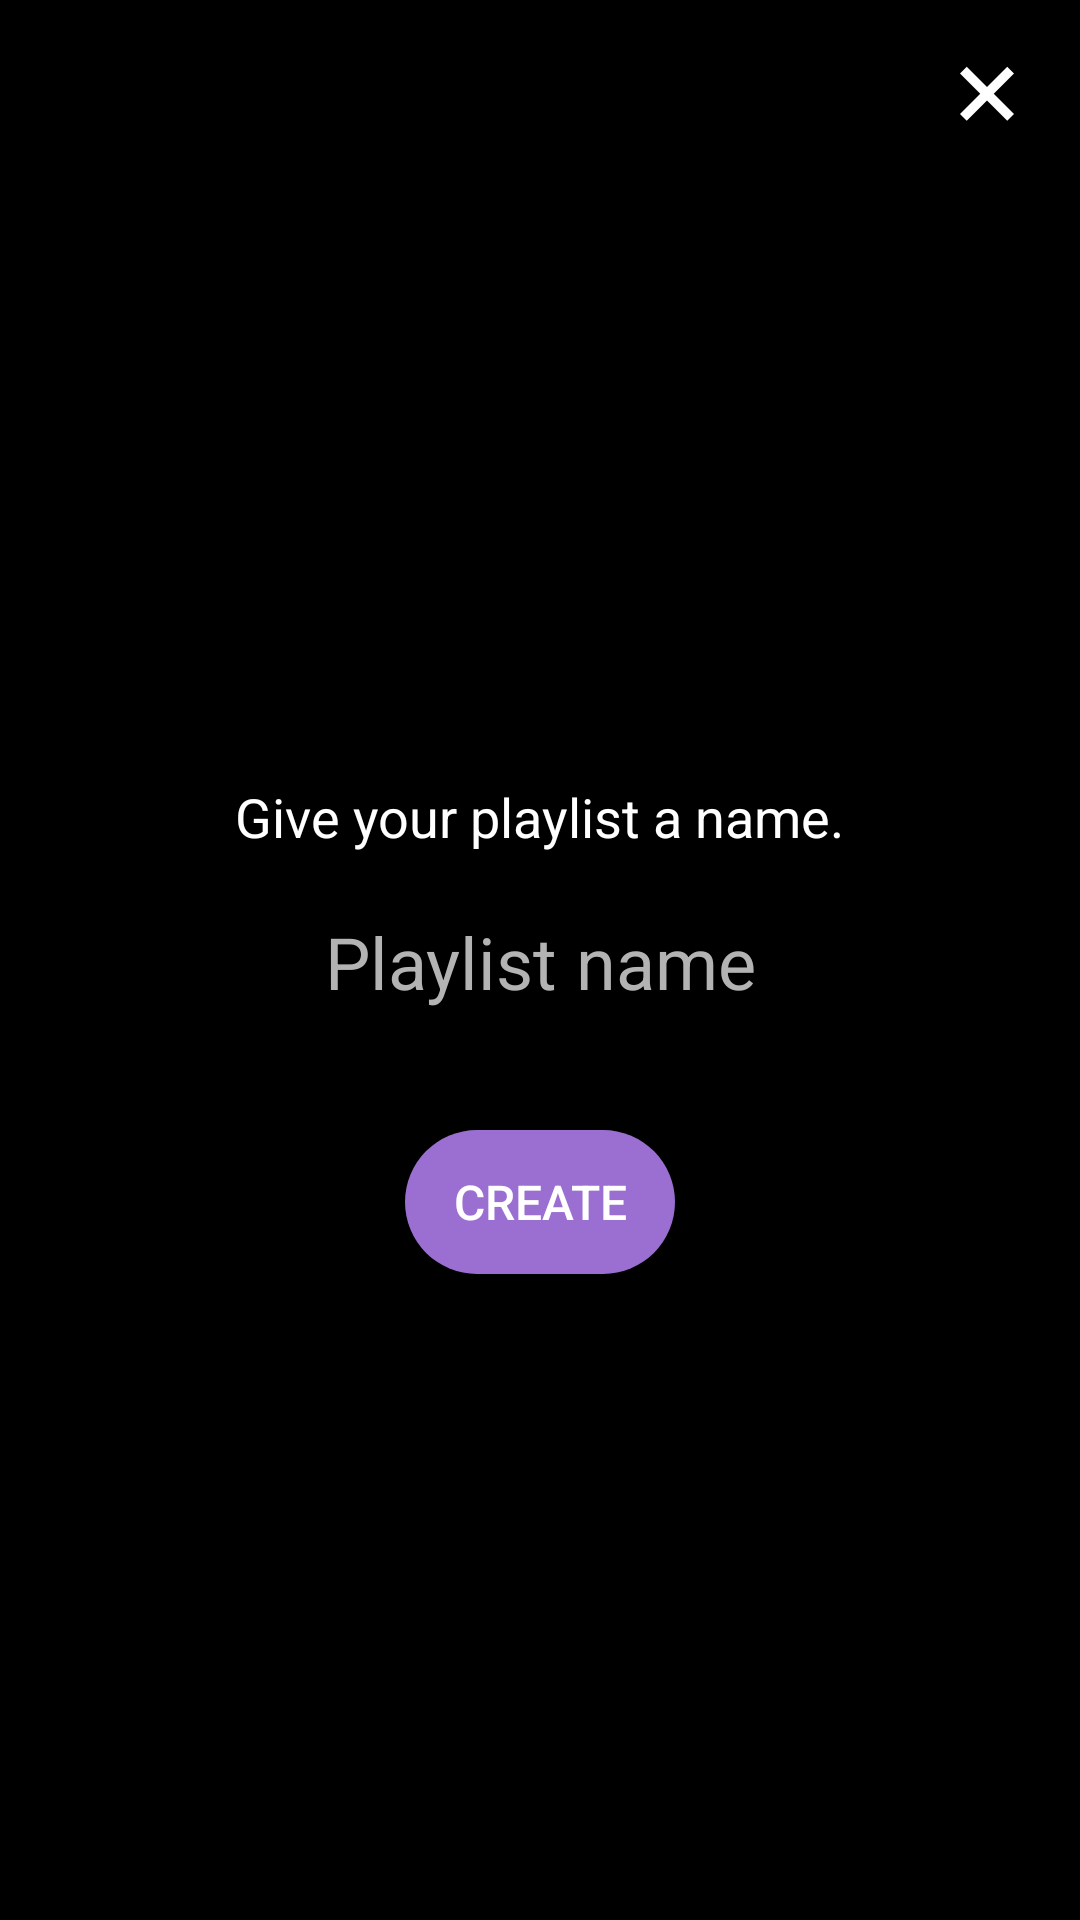

Reconstruct the res/layout file that produces this screen, plus the resources it refers to.
<!-- AndroidManifest.xml: application theme Theme.MobileProject -->
<!-- res/layout/activity_create_playlist.xml -->
<?xml version="1.0" encoding="utf-8"?>
<RelativeLayout xmlns:android="http://schemas.android.com/apk/res/android"
    android:layout_width="match_parent"
    android:layout_height="match_parent"
    android:background="@color/black">

    
    <ImageView
        android:id="@+id/close_button"
        android:layout_width="30dp"
        android:layout_height="30dp"
        android:layout_alignParentEnd="true"
        android:layout_margin="16dp"
        android:src="@drawable/ic_close"
        android:contentDescription="Close" />

    
    <TextView
        android:id="@+id/title_text"
        android:layout_width="wrap_content"
        android:layout_height="wrap_content"
        android:layout_centerHorizontal="true"
        android:layout_marginTop="260dp"
        android:text="Give your playlist a name."
        android:textSize="18sp"
        android:textColor="#FFFFFF" />

    
    <EditText
        android:id="@+id/playlist_name_input"
        android:layout_width="match_parent"
        android:layout_height="wrap_content"
        android:layout_below="@id/title_text"
        android:layout_marginTop="20dp"
        android:layout_marginStart="30dp"
        android:layout_marginEnd="30dp"
        android:hint="Playlist name"
        android:textSize="24sp"
        android:textColor="#FFFFFF"
        android:textColorHint="#B3B3B3"
        android:background="@null"
        android:gravity="center"
        android:inputType="text" />

    
    <Button
        android:id="@+id/create_button"
        android:layout_width="wrap_content"
        android:layout_height="wrap_content"
        android:layout_below="@id/playlist_name_input"
        android:layout_centerHorizontal="true"
        android:layout_marginTop="40dp"
        android:text="Create"
        android:textSize="16sp"
        android:textColor="#FFFFFF"
        android:background="@drawable/button_background" />
</RelativeLayout>
<!-- resources referenced by this layout -->
<resources>
  <color name="black">#FF000000</color>
  <!-- drawable button_background (drawable) -->
  <?xml version="1.0" encoding="utf-8"?>
  <ripple xmlns:android="http://schemas.android.com/apk/res/android"
      android:color="?attr/colorControlHighlight">
      <item>
          <shape android:shape="rectangle">
              <corners android:radius="50dp" />
              <gradient
                  android:angle="90"
                  android:startColor="@color/light_purple_transparent"
                  android:endColor="@color/light_purple_transparent" />
              <padding
                  android:left="16dp"
                  android:right="16dp"
                  android:top="8dp"
                  android:bottom="8dp" />
          </shape>
      </item>
  </ripple>
  <!-- drawable ic_close (drawable) -->
  <?xml version="1.0" encoding="utf-8"?>
  <vector xmlns:android="http://schemas.android.com/apk/res/android"
      android:width="24dp"
      android:height="24dp"
      android:viewportWidth="24"
      android:viewportHeight="24">
      <path
          android:fillColor="#FFFFFF"
          android:pathData="M19.2,6.8L17.4,5L12,10.4L6.6,5L4.8,6.8L10.2,12.2L4.8,17.6L6.6,19.4L12,14L17.4,19.4L19.2,17.6L13.8,12.2L19.2,6.8Z" />
  </vector>
  <style name="Theme.MobileProject" parent="Base.Theme.MobileProject">
          <item name="android:windowSplashScreenBackground">@color/black</item>
          <item name="android:windowSplashScreenAnimationDuration">12000</item>
      </style>
  <color name="light_purple_transparent">#D3BB86FC</color>
  <style name="Base.Theme.MobileProject" parent="Theme.Material3.DayNight.NoActionBar">
          
          
          <item name="android:navigationBarColor">@color/black</item>
          <item name="android:statusBarColor">@color/black</item>
      </style>
</resources>
